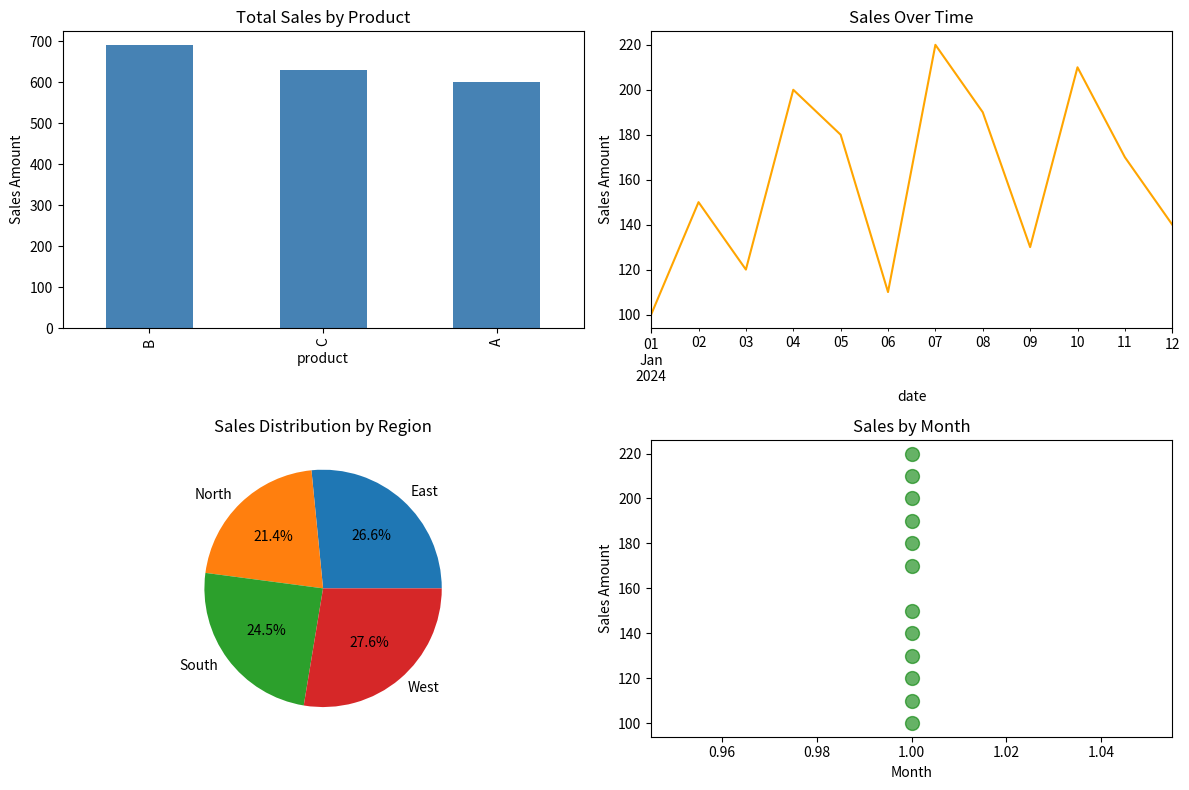

This chart was generated by the following Python code:
import pandas as pd
import numpy as np
import matplotlib.pyplot as plt

# Create sample sales data
data = {
    'date': pd.date_range('2024-01-01', periods=12),
    'product': ['A', 'B', 'A', 'C', 'B', 'A', 'C', 'B', 'A', 'C', 'B', 'A'],
    'sales': [100, 150, 120, 200, 180, 110, 220, 190, 130, 210, 170, 140],
    'region': ['North', 'South', 'East', 'West', 'North', 'South', 'East', 'West', 'North', 'South', 'East', 'West']
}
df = pd.DataFrame(data)

# Display basic information
print("First few rows:")
print(df.head())
print("\nDataFrame shape:", df.shape)
print("\nColumn info:")
print(df.info())

# Get statistical summary
print(df.describe())

# Filter and transform data
df['month'] = df['date'].dt.month
df['quarter'] = df['date'].dt.quarter
north_sales = df[df['region'] == 'North']
print(f"North region sales count: {len(north_sales)}")

# Group by product and calculate total sales
product_sales = df.groupby('product')['sales'].sum().sort_values(ascending=False)
print("Total sales by product:")
print(product_sales)

# Create visualizations
fig, axes = plt.subplots(2, 2, figsize=(12, 8))

# Bar chart: sales by product
product_sales.plot(kind='bar', ax=axes[0, 0], color='steelblue')
axes[0, 0].set_title('Total Sales by Product')
axes[0, 0].set_ylabel('Sales Amount')

# Line chart: sales over time
df.set_index('date')['sales'].plot(ax=axes[0, 1], color='orange')
axes[0, 1].set_title('Sales Over Time')
axes[0, 1].set_ylabel('Sales Amount')

# Pie chart: sales by region
region_sales = df.groupby('region')['sales'].sum()
region_sales.plot(kind='pie', ax=axes[1, 0], autopct='%1.1f%%')
axes[1, 0].set_title('Sales Distribution by Region')

# Scatter plot: sales vs month
axes[1, 1].scatter(df['month'], df['sales'], alpha=0.6, s=100, color='green')
axes[1, 1].set_title('Sales by Month')
axes[1, 1].set_xlabel('Month')
axes[1, 1].set_ylabel('Sales Amount')

plt.tight_layout()
plt.show()

# Save results to CSV
df.to_csv('sales_data.csv', index=False)
product_sales.to_csv('product_totals.csv')
print("Data saved to CSV files")
